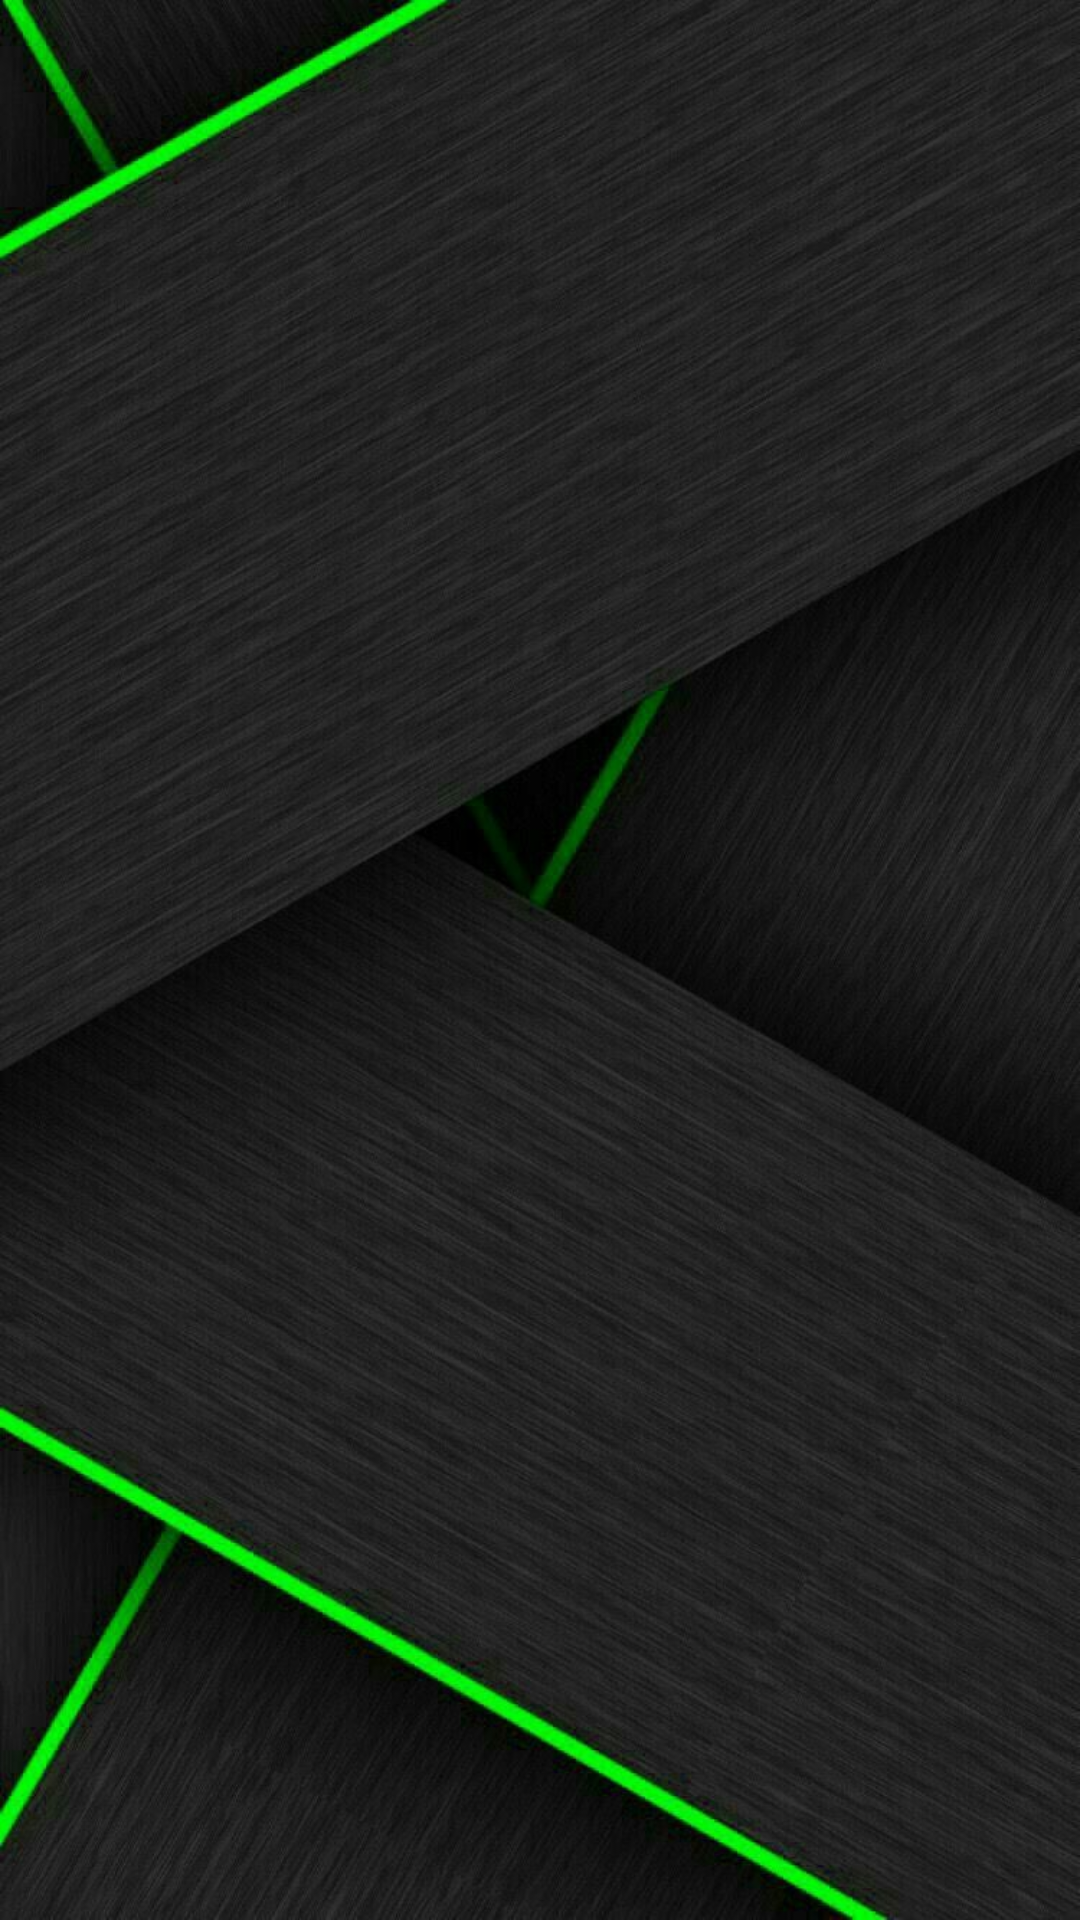

Layout XML and referenced resources for this Android screen:
<!-- AndroidManifest.xml: application theme Theme.AppEWaste -->
<!-- res/layout/activity_directions.xml -->
<?xml version="1.0" encoding="utf-8"?>
<RelativeLayout xmlns:android="http://schemas.android.com/apk/res/android"
    xmlns:app="http://schemas.android.com/apk/res-auto"
    xmlns:tools="http://schemas.android.com/tools"
    android:layout_width="match_parent"
    android:layout_height="match_parent"
    android:background="@drawable/back"
    tools:context=".activities.DirectionsActivity">
    <ExpandableListView
        android:layout_width="match_parent"
        android:layout_height="match_parent"
        android:id="@+id/expanded_list"/>
</RelativeLayout>
<!-- resources referenced by this layout -->
<resources>
  <!-- drawable back: jpg bitmap (drawable-v24, 124254 bytes) -->
  <style name="Theme.AppEWaste" parent="Theme.MaterialComponents.DayNight.NoActionBar">
          
          <item name="colorPrimary">@color/purple_500</item>
          <item name="colorPrimaryVariant">@color/purple_700</item>
          <item name="colorOnPrimary">@color/white</item>
          
          <item name="colorSecondary">@color/teal_200</item>
          <item name="colorSecondaryVariant">@color/teal_700</item>
          <item name="colorOnSecondary">@color/black</item>
          
          <item name="android:statusBarColor" tools:targetApi="l">?attr/colorPrimaryVariant</item>
          
      </style>
  <color name="purple_500">#199711</color>
  <color name="purple_700">#199711</color>
  <color name="white">#FFFFFFFF</color>
  <color name="teal_200">#FF03DAC5</color>
  <color name="teal_700">#FF018786</color>
  <color name="black">#FFf</color>
</resources>
